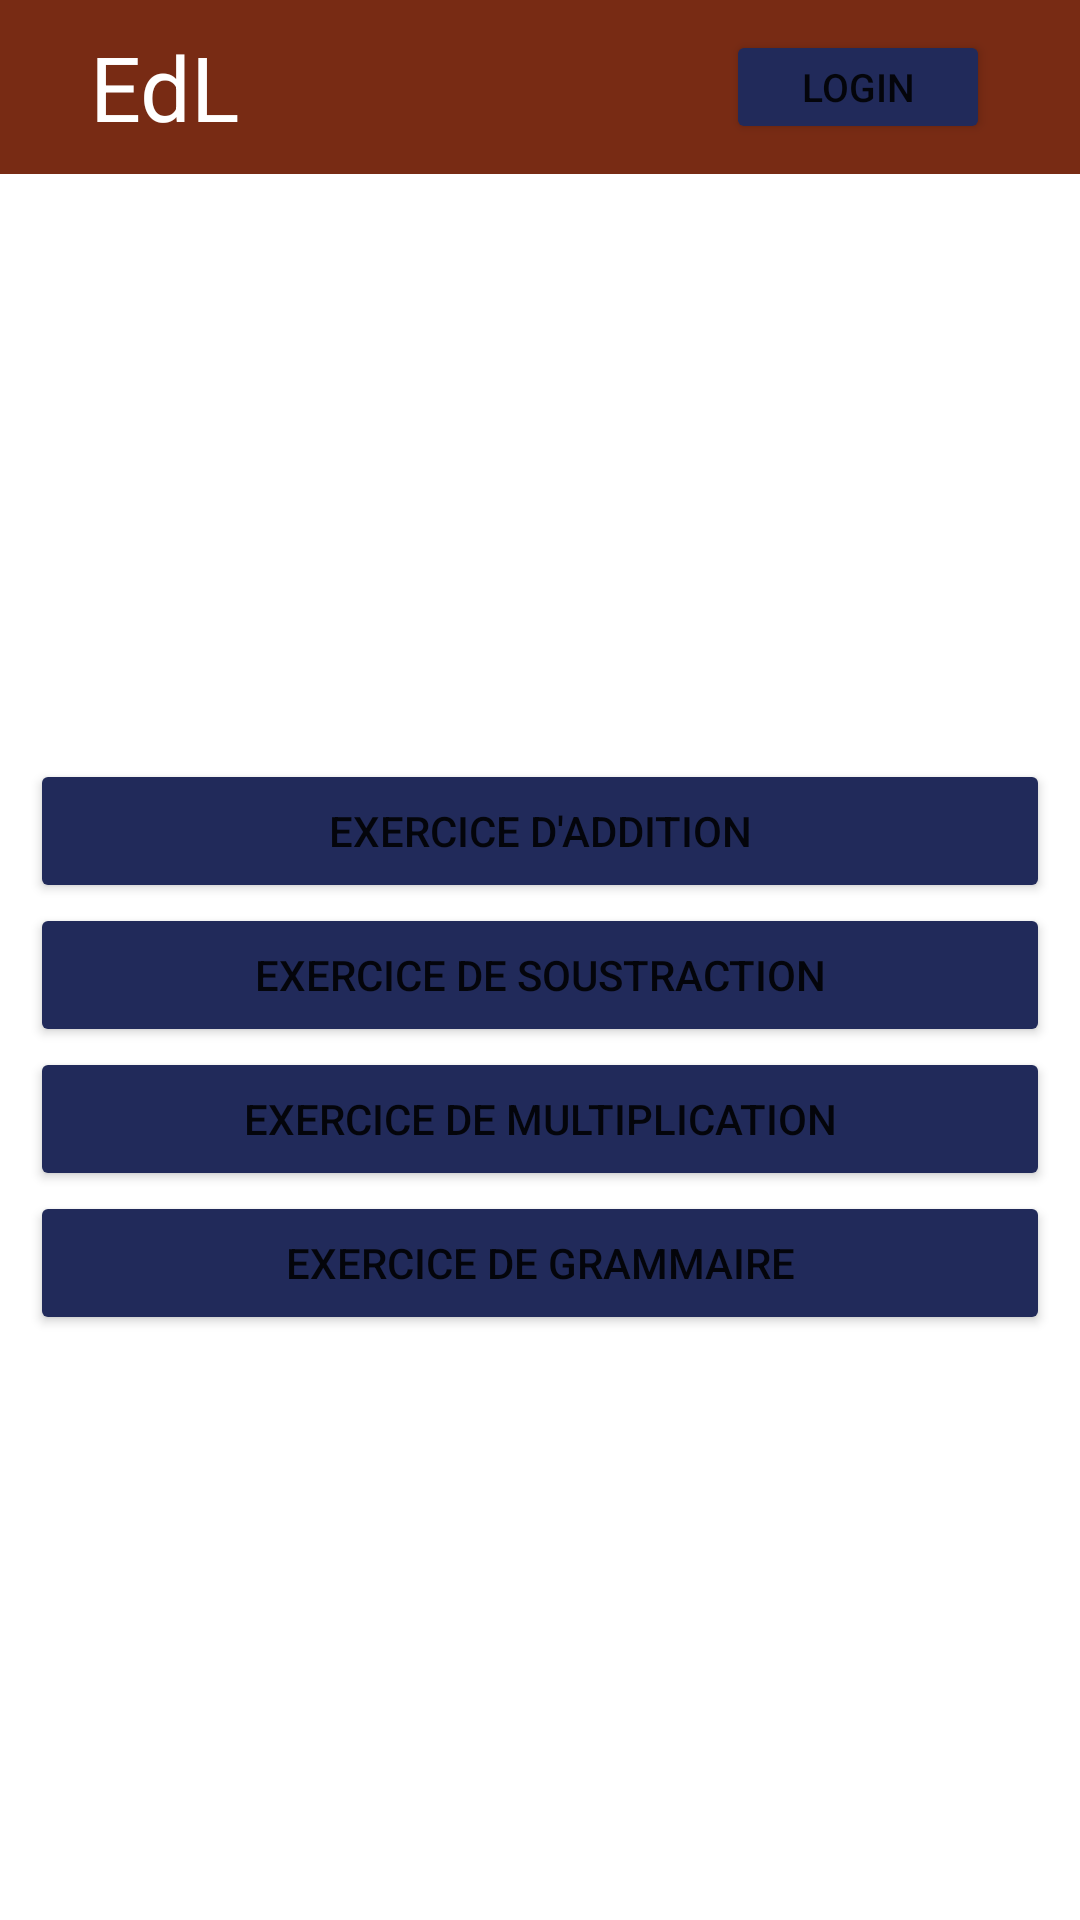

Android layout source for this screen:
<!-- AndroidManifest.xml: application theme Theme.MyApplication -->
<!-- res/layout/activity_home.xml -->
<?xml version="1.0" encoding="utf-8"?>
<LinearLayout xmlns:android="http://schemas.android.com/apk/res/android"
    xmlns:app="http://schemas.android.com/apk/res-auto"
    xmlns:tools="http://schemas.android.com/tools"
    android:layout_width="match_parent"
    android:layout_height="match_parent"
    android:orientation="vertical"
    tools:context=".MainActivity">

    <include layout="@layout/template_nav_bar"/>

    <LinearLayout
        android:layout_width="match_parent"
        android:layout_height="0dip"
        android:layout_weight="1"
        android:orientation="vertical"
        android:gravity="center"
        >
        <Button
            android:layout_width="match_parent"
            android:layout_height="wrap_content"
            android:layout_marginLeft="10sp"
            android:layout_marginRight="10sp"
            android:backgroundTint="@color/buttons"
            android:text="@string/title_addition"
            android:onClick="onAddition"/>
        <Button
            android:layout_width="match_parent"
            android:layout_height="wrap_content"
            android:text="@string/title_substraction"
            android:layout_marginLeft="10sp"
            android:backgroundTint="@color/buttons"
            android:layout_marginRight="10sp"
            android:onClick="onSubstraction"/>
        <Button
            android:layout_width="match_parent"
            android:layout_height="wrap_content"
            android:text="@string/title_multiplication"
            android:layout_marginLeft="10sp"
            android:layout_marginRight="10sp"
            android:backgroundTint="@color/buttons"
            android:onClick="onMultiplication"/>

        <Button
            android:layout_width="match_parent"
            android:layout_height="wrap_content"
            android:text="@string/title_grammaire"
            android:layout_marginLeft="10sp"
            android:layout_marginRight="10sp"
            android:backgroundTint="@color/buttons"
            android:onClick="onCulture"/>

    </LinearLayout>

</LinearLayout>
<!-- res/layout/template_nav_bar.xml (included above) -->
<?xml version="1.0" encoding="utf-8"?>
<RelativeLayout xmlns:android="http://schemas.android.com/apk/res/android"
    android:layout_width="fill_parent"
    android:layout_height="0dip"
    xmlns:tools="http://schemas.android.com/tools"
    android:layout_weight="0.1"
    tools:context=".EdLActivity">
    <LinearLayout
        android:layout_width="match_parent"
        android:layout_height="match_parent"
        android:orientation="horizontal"
        android:gravity="center"
        android:background="@color/navBar"
        android:paddingEnd="20dp"
        android:paddingStart="15dp">

        <TextView
            android:id="@+id/tvGoHome"
            android:paddingStart="15dp"
            android:layout_width="wrap_content"
            android:layout_height="wrap_content"
            android:text="EdL"
            android:textSize="30sp"
            android:textColor="@color/white"
            />

        <LinearLayout
            android:layout_width="0dip"
            android:layout_height="match_parent"
            android:layout_weight="1"
            />


        <Button
            android:id="@+id/login"
            android:layout_width="wrap_content"
            android:layout_height="wrap_content"
            android:layout_margin="10sp"
            android:backgroundTint="@color/buttons"
            android:text="login"
            android:textSize="13sp"
            />
    </LinearLayout>
</RelativeLayout>
<!-- resources referenced by this layout -->
<resources>
  <color name="buttons">#212A5A</color>
  <color name="navBar">#782B14</color>
  <color name="white">#FFFFFFFF</color>
  <string name="title_addition">Exercice d\'addition</string>
  <string name="title_grammaire">Exercice de grammaire</string>
  <string name="title_multiplication">Exercice de multiplication</string>
  <string name="title_substraction">Exercice de soustraction</string>
  <style name="Theme.MyApplication" parent="Theme.MaterialComponents.DayNight.NoActionBar">
          
          <item name="colorPrimary">@color/purple_500</item>
          <item name="colorPrimaryVariant">@color/purple_700</item>
          <item name="colorOnPrimary">@color/white</item>
          <item name="android:textColorSecondary">@color/white</item>
          
          <item name="colorSecondary">@color/teal_200</item>
          <item name="colorSecondaryVariant">@color/teal_700</item>
          <item name="colorOnSecondary">@color/black</item>
          
          <item name="android:statusBarColor">@color/navBar</item>
          
          <item name="colorControlNormal">@color/navBar</item>
      </style>
  <color name="purple_500">#FF6200EE</color>
  <color name="purple_700">#FF3700B3</color>
  <color name="teal_200">#FF03DAC5</color>
  <color name="teal_700">#FF018786</color>
  <color name="black">#FF000000</color>
</resources>
